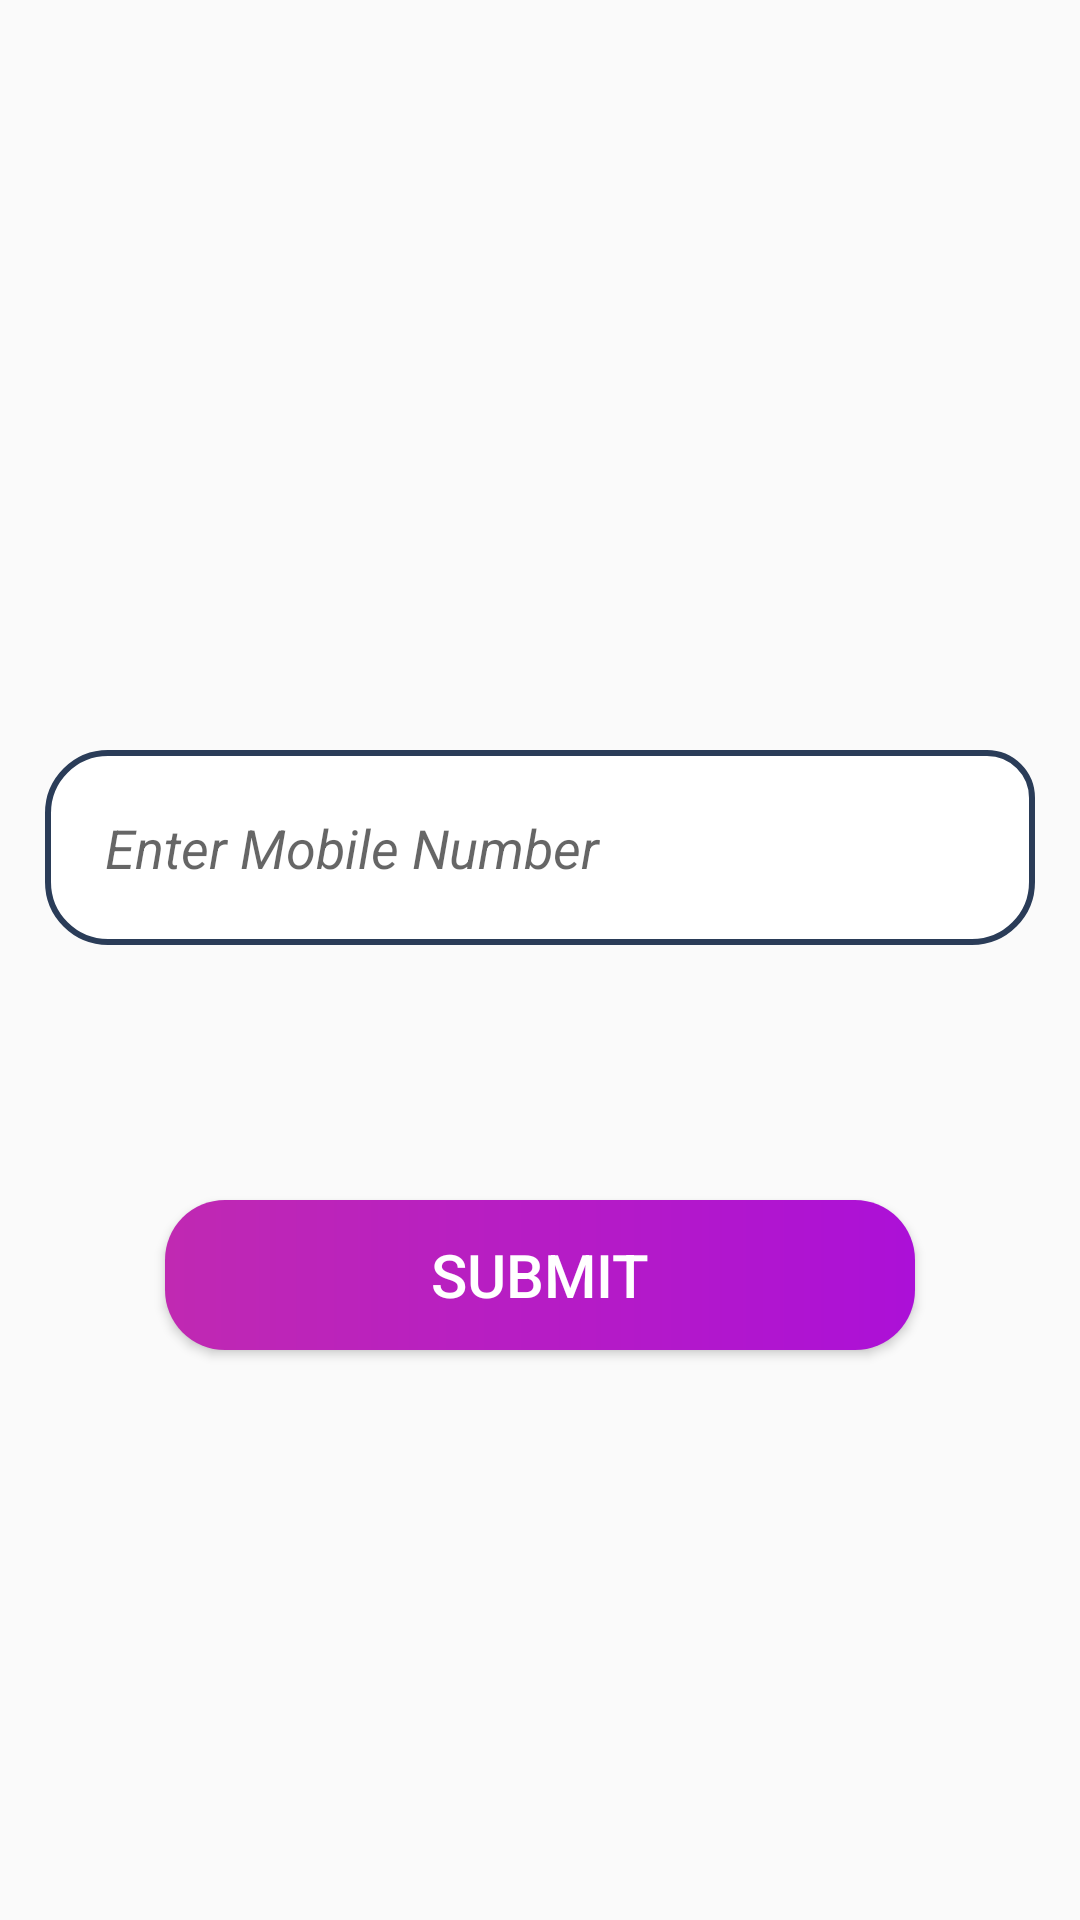

This screen was rendered from an Android layout file. Write that file and the resources it references.
<!-- AndroidManifest.xml: application theme AppTheme -->
<!-- res/layout/activity_main.xml -->
<?xml version="1.0" encoding="utf-8"?>
<RelativeLayout
    xmlns:android="http://schemas.android.com/apk/res/android"
    xmlns:app="http://schemas.android.com/apk/res-auto"
    xmlns:tools="http://schemas.android.com/tools"
    android:layout_width="match_parent"
    android:layout_height="match_parent"
    android:background="@drawable/gradient"
    tools:context=".MainActivity">

    <ImageView
        android:id="@+id/imageView2"
        android:layout_width="120dp"
        android:layout_height="150dp"
        android:layout_centerHorizontal="true"
        android:layout_marginTop="50dp"
        app:srcCompat="@mipmap/ic_launcher" />

    <EditText
        android:id="@+id/editText5"
        android:layout_width="330dp"
        android:layout_height="65dp"
        android:layout_centerHorizontal="true"
        android:layout_marginTop="250dp"
        android:background="@drawable/radiuscorner"
        android:ems="10"
        android:hint="@string/hint1"
        android:inputType="phone"
        android:paddingLeft="20dp" />

    <Button
        android:id="@+id/button_send"
        android:layout_width="250dp"
        android:layout_height="50dp"
        android:layout_centerHorizontal="true"
        android:layout_marginTop="400dp"
        android:textColor="#FFFFFF"
        android:text="Submit"
        android:background="@drawable/button_background"
        android:textSize="20sp" />



</RelativeLayout>
<!-- resources referenced by this layout -->
<resources>
  <!-- drawable button_background (drawable) -->
  <shape xmlns:android="http://schemas.android.com/apk/res/android">
      <corners android:radius="20dp"/>
      <gradient
          android:startColor="#C029B2"
          android:endColor="#AC10D7"/>
  </shape>
  <!-- drawable radiuscorner (drawable) -->
  <?xml version="1.0" encoding="utf-8"?>
  <shape xmlns:android="http://schemas.android.com/apk/res/android"
      android:shape="rectangle" android:padding="10dp">
      <solid android:color="#FFFFFF"/>
      <stroke android:width="2dp" android:color="#2A3c58" />
      <corners
          android:bottomRightRadius="20dp"
          android:bottomLeftRadius="20dp"
          android:topLeftRadius="20dp"
          android:topRightRadius="15dp"/>
  </shape>
  <string name="hint1"><i>Enter Mobile Number</i></string>
  <style name="AppTheme" parent="Theme.AppCompat.Light.NoActionBar">
          
          <item name="colorPrimary">@color/colorPrimary</item>
          <item name="colorPrimaryDark">@color/colorPrimaryDark</item>
          <item name="colorAccent">@color/colorAccent</item>
      </style>
  <!-- not gathered from this repository: default colours our renderer supplied (Android Studio template values) -->
  <color name="colorPrimary">#FF6200EE</color>
  <color name="colorPrimaryDark">#FF3700B3</color>
  <color name="colorAccent">#FF03DAC5</color>
</resources>
